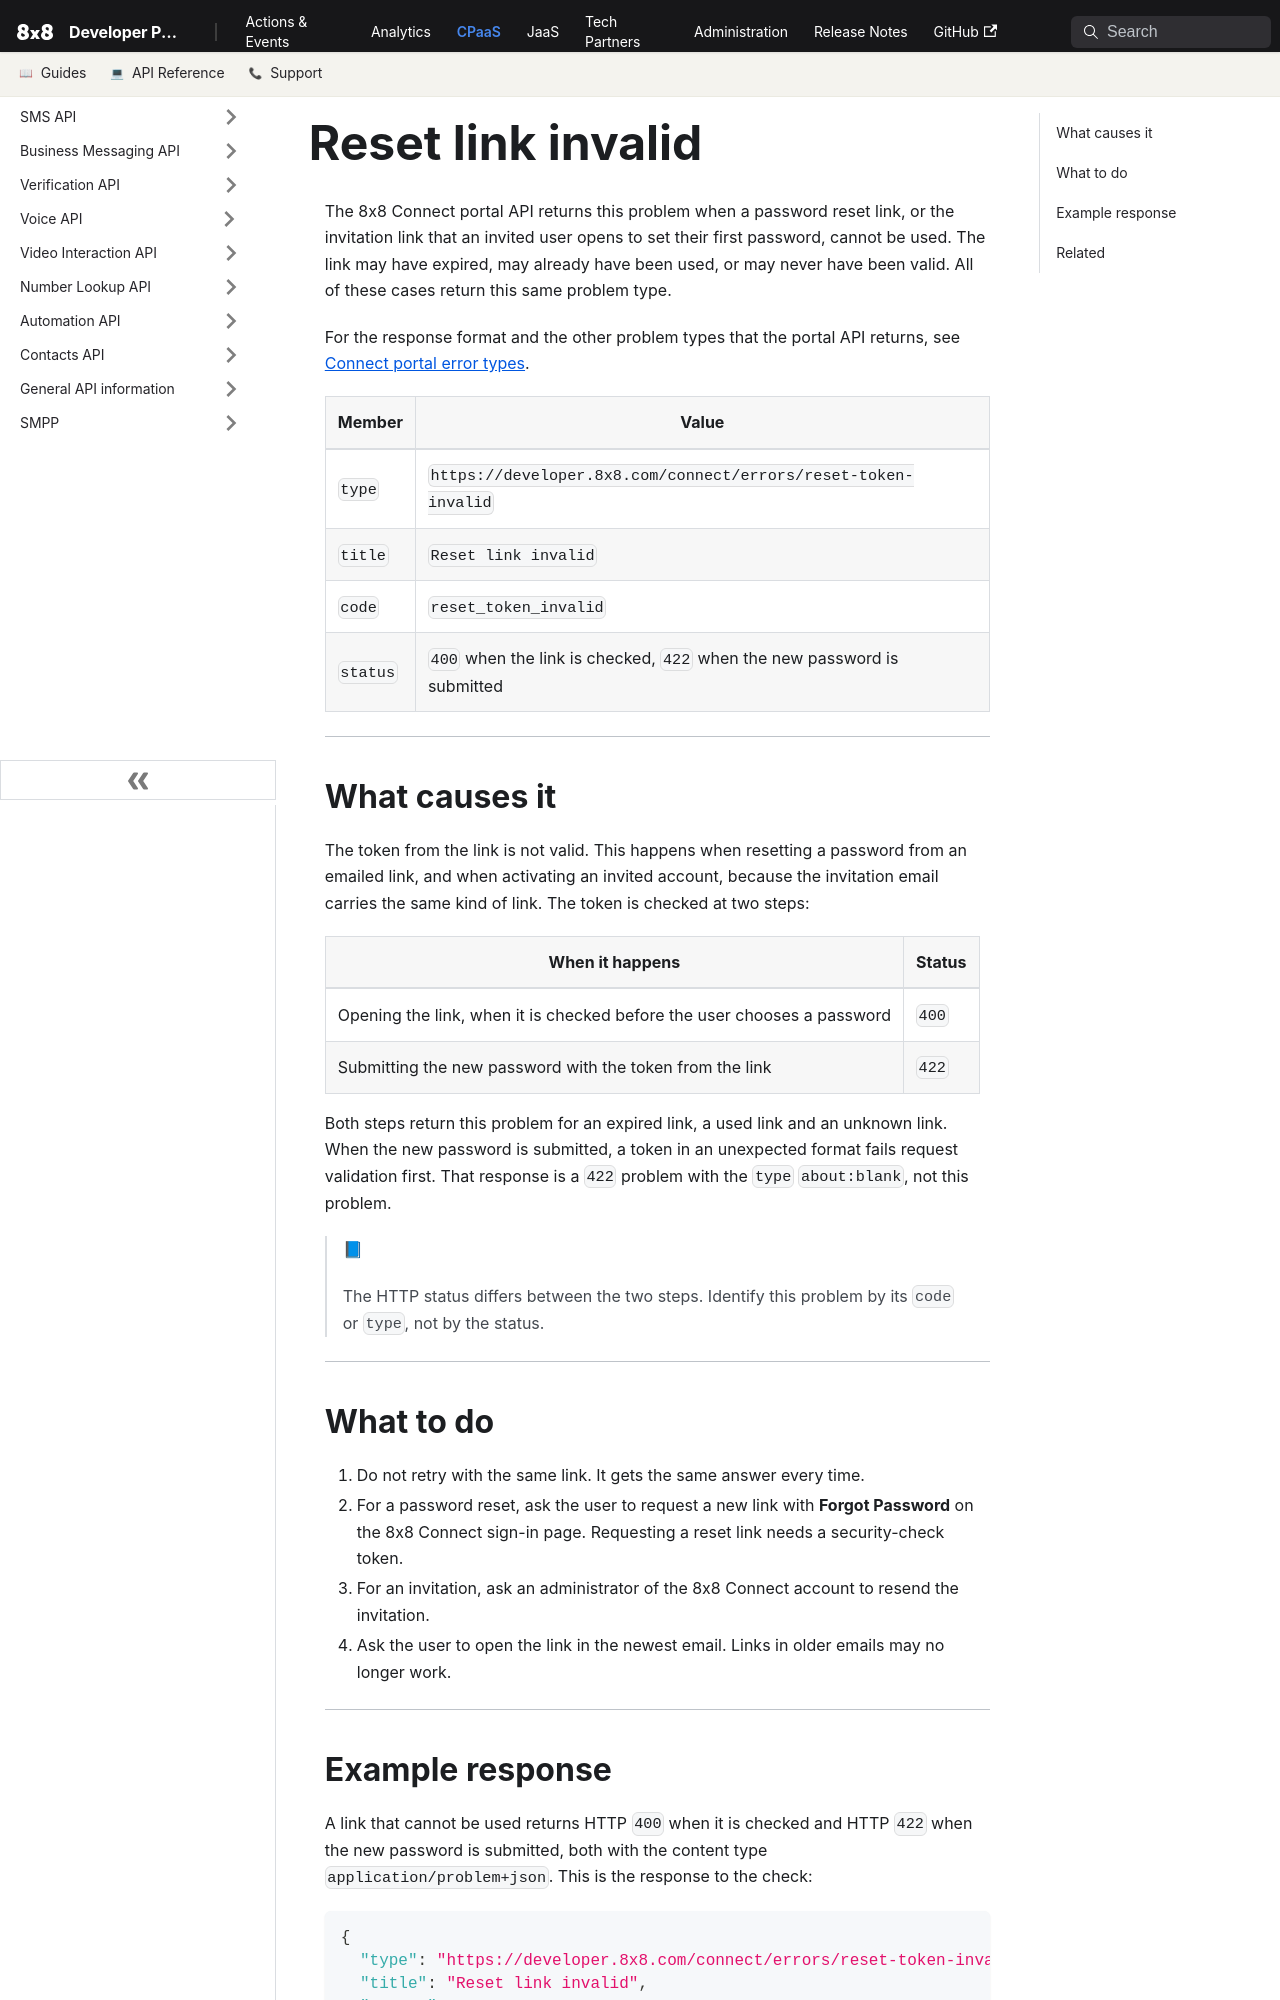

repository: 8x8Cloud/public-developer-docs · page: connect/errors/reset-token-invalid/index.html · generator: docusaurus

---
title: "Reset link invalid"
description: "A password reset or invitation link cannot be used because it is invalid, expired or already used, so get a new link and use the newest one."
slug: /connect/errors/reset-token-invalid
displayed_sidebar: sidebarConnectReference
---

The 8x8 Connect portal API returns this problem when a password reset link, or the invitation link that an invited user opens to set their first password, cannot be used. The link may have expired, may already have been used, or may never have been valid. All of these cases return this same problem type.

For the response format and the other problem types that the portal API returns, see [Connect portal error types](/connect/errors).

| Member | Value |
| --- | --- |
| `type` | `https://developer.8x8.com/connect/errors/reset-token-invalid` |
| `title` | `Reset link invalid` |
| `code` | `reset_token_invalid` |
| `status` | `400` when the link is checked, `422` when the new password is submitted |

---

## What causes it

The token from the link is not valid. This happens when resetting a password from an emailed link, and when activating an invited account, because the invitation email carries the same kind of link. The token is checked at two steps:

| When it happens | Status |
| --- | --- |
| Opening the link, when it is checked before the user chooses a password | `400` |
| Submitting the new password with the token from the link | `422` |

Both steps return this problem for an expired link, a used link and an unknown link. When the new password is submitted, a token in an unexpected format fails request validation first. That response is a `422` problem with the `type` `about:blank`, not this problem.

> 📘
>
> The HTTP status differs between the two steps. Identify this problem by its `code` or `type`, not by the status.

---

## What to do

1. Do not retry with the same link. It gets the same answer every time.
2. For a password reset, ask the user to request a new link with **Forgot Password** on the 8x8 Connect sign-in page. Requesting a reset link needs a security-check token.
3. For an invitation, ask an administrator of the 8x8 Connect account to resend the invitation.
4. Ask the user to open the link in the newest email. Links in older emails may no longer work.

---
